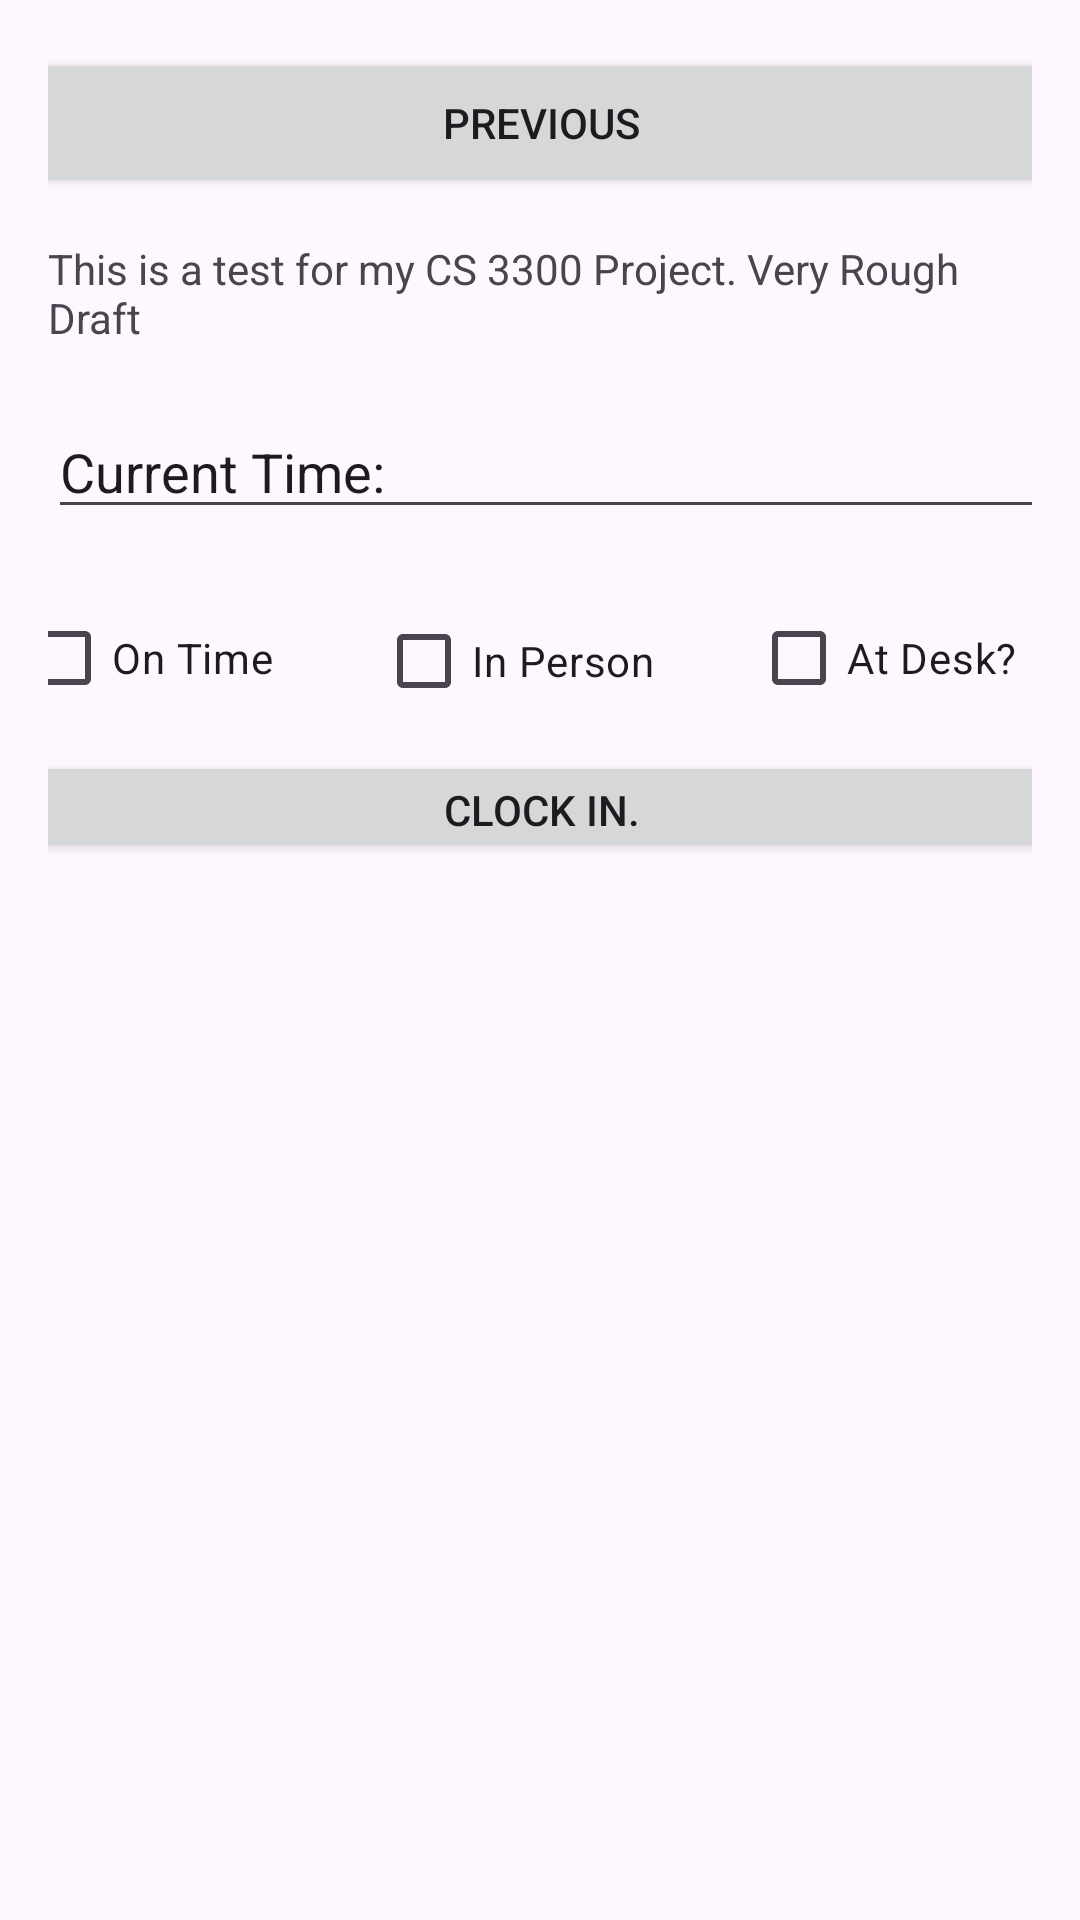

Layout XML and referenced resources for this Android screen:
<!-- AndroidManifest.xml: application theme Theme.BasicTest -->
<!-- res/layout/fragment_second.xml -->
<?xml version="1.0" encoding="utf-8"?>
<androidx.core.widget.NestedScrollView xmlns:android="http://schemas.android.com/apk/res/android"
    xmlns:app="http://schemas.android.com/apk/res-auto"
    xmlns:tools="http://schemas.android.com/tools"
    android:layout_width="match_parent"
    android:layout_height="match_parent"
    tools:context=".SecondFragment">

    <androidx.constraintlayout.widget.ConstraintLayout
        android:layout_width="match_parent"
        android:layout_height="match_parent"
        android:padding="16dp">

        <Button
            android:id="@+id/button_second"
            android:layout_width="367dp"
            android:layout_height="50dp"
            android:layout_marginStart="24dp"
            android:layout_marginEnd="24dp"
            android:text="@string/previous"
            app:layout_constraintEnd_toEndOf="parent"
            app:layout_constraintStart_toStartOf="parent"
            tools:layout_editor_absoluteY="-6dp" />

        <TextView
            android:id="@+id/textview_second"
            android:layout_width="wrap_content"
            android:layout_height="wrap_content"
            android:layout_marginStart="32dp"
            android:layout_marginTop="64dp"
            android:layout_marginEnd="32dp"
            android:text="@string/test"
            app:layout_constraintEnd_toEndOf="parent"
            app:layout_constraintStart_toStartOf="parent"
            app:layout_constraintTop_toTopOf="parent" />

        <TextClock
            android:id="@+id/textClock"
            android:layout_width="52dp"
            android:layout_height="19dp"
            android:layout_marginStart="159dp"
            android:layout_marginTop="29dp"
            android:layout_marginEnd="184dp"
            app:layout_constraintEnd_toEndOf="parent"
            app:layout_constraintStart_toStartOf="parent"
            app:layout_constraintTop_toBottomOf="@+id/textview_second" />

        <EditText
            android:id="@+id/editTextText"
            android:layout_width="339dp"
            android:layout_height="41dp"
            android:layout_marginStart="16dp"
            android:layout_marginTop="20dp"
            android:layout_marginEnd="16dp"
            android:ems="10"
            android:inputType="text"
            android:text="Current Time: "
            app:layout_constraintEnd_toEndOf="parent"
            app:layout_constraintHorizontal_bias="0.375"
            app:layout_constraintStart_toStartOf="parent"
            app:layout_constraintTop_toBottomOf="@+id/textview_second" />

        <Button
            android:id="@+id/button3"
            android:layout_width="376dp"
            android:layout_height="37dp"
            android:layout_marginStart="16dp"
            android:layout_marginTop="7dp"
            android:layout_marginEnd="16dp"
            android:text="Clock in."
            app:layout_constraintEnd_toEndOf="parent"
            app:layout_constraintStart_toStartOf="parent"
            app:layout_constraintTop_toBottomOf="@+id/checkBox" />

        <CheckBox
            android:id="@+id/checkBox"
            android:layout_width="wrap_content"
            android:layout_height="wrap_content"
            android:layout_marginStart="32dp"
            android:layout_marginTop="19dp"
            android:layout_marginEnd="16dp"
            android:text="On Time"
            app:layout_constraintEnd_toStartOf="@+id/checkBox2"
            app:layout_constraintStart_toStartOf="parent"
            app:layout_constraintTop_toBottomOf="@+id/editTextText" />

        <CheckBox
            android:id="@+id/checkBox2"
            android:layout_width="wrap_content"
            android:layout_height="wrap_content"
            android:layout_marginStart="18dp"
            android:layout_marginTop="20dp"
            android:layout_marginEnd="16dp"
            android:text="In Person"
            app:layout_constraintEnd_toStartOf="@+id/checkBox3"
            app:layout_constraintStart_toEndOf="@+id/checkBox"
            app:layout_constraintTop_toBottomOf="@+id/editTextText" />

        <CheckBox
            android:id="@+id/checkBox3"
            android:layout_width="wrap_content"
            android:layout_height="wrap_content"
            android:layout_marginStart="16dp"
            android:layout_marginTop="19dp"
            android:layout_marginEnd="48dp"
            android:text="At Desk?"
            app:layout_constraintEnd_toEndOf="parent"
            app:layout_constraintStart_toEndOf="@+id/checkBox2"
            app:layout_constraintTop_toBottomOf="@+id/editTextText" />

    </androidx.constraintlayout.widget.ConstraintLayout>
</androidx.core.widget.NestedScrollView>
<!-- resources referenced by this layout -->
<resources>
  <string name="previous">Previous</string>
  <string name="test">This is a test for my CS 3300 Project. Very Rough Draft</string>
  <style name="Theme.BasicTest" parent="Base.Theme.BasicTest" />
  <style name="Base.Theme.BasicTest" parent="Theme.Material3.DayNight.NoActionBar">
          
          
      </style>
</resources>
